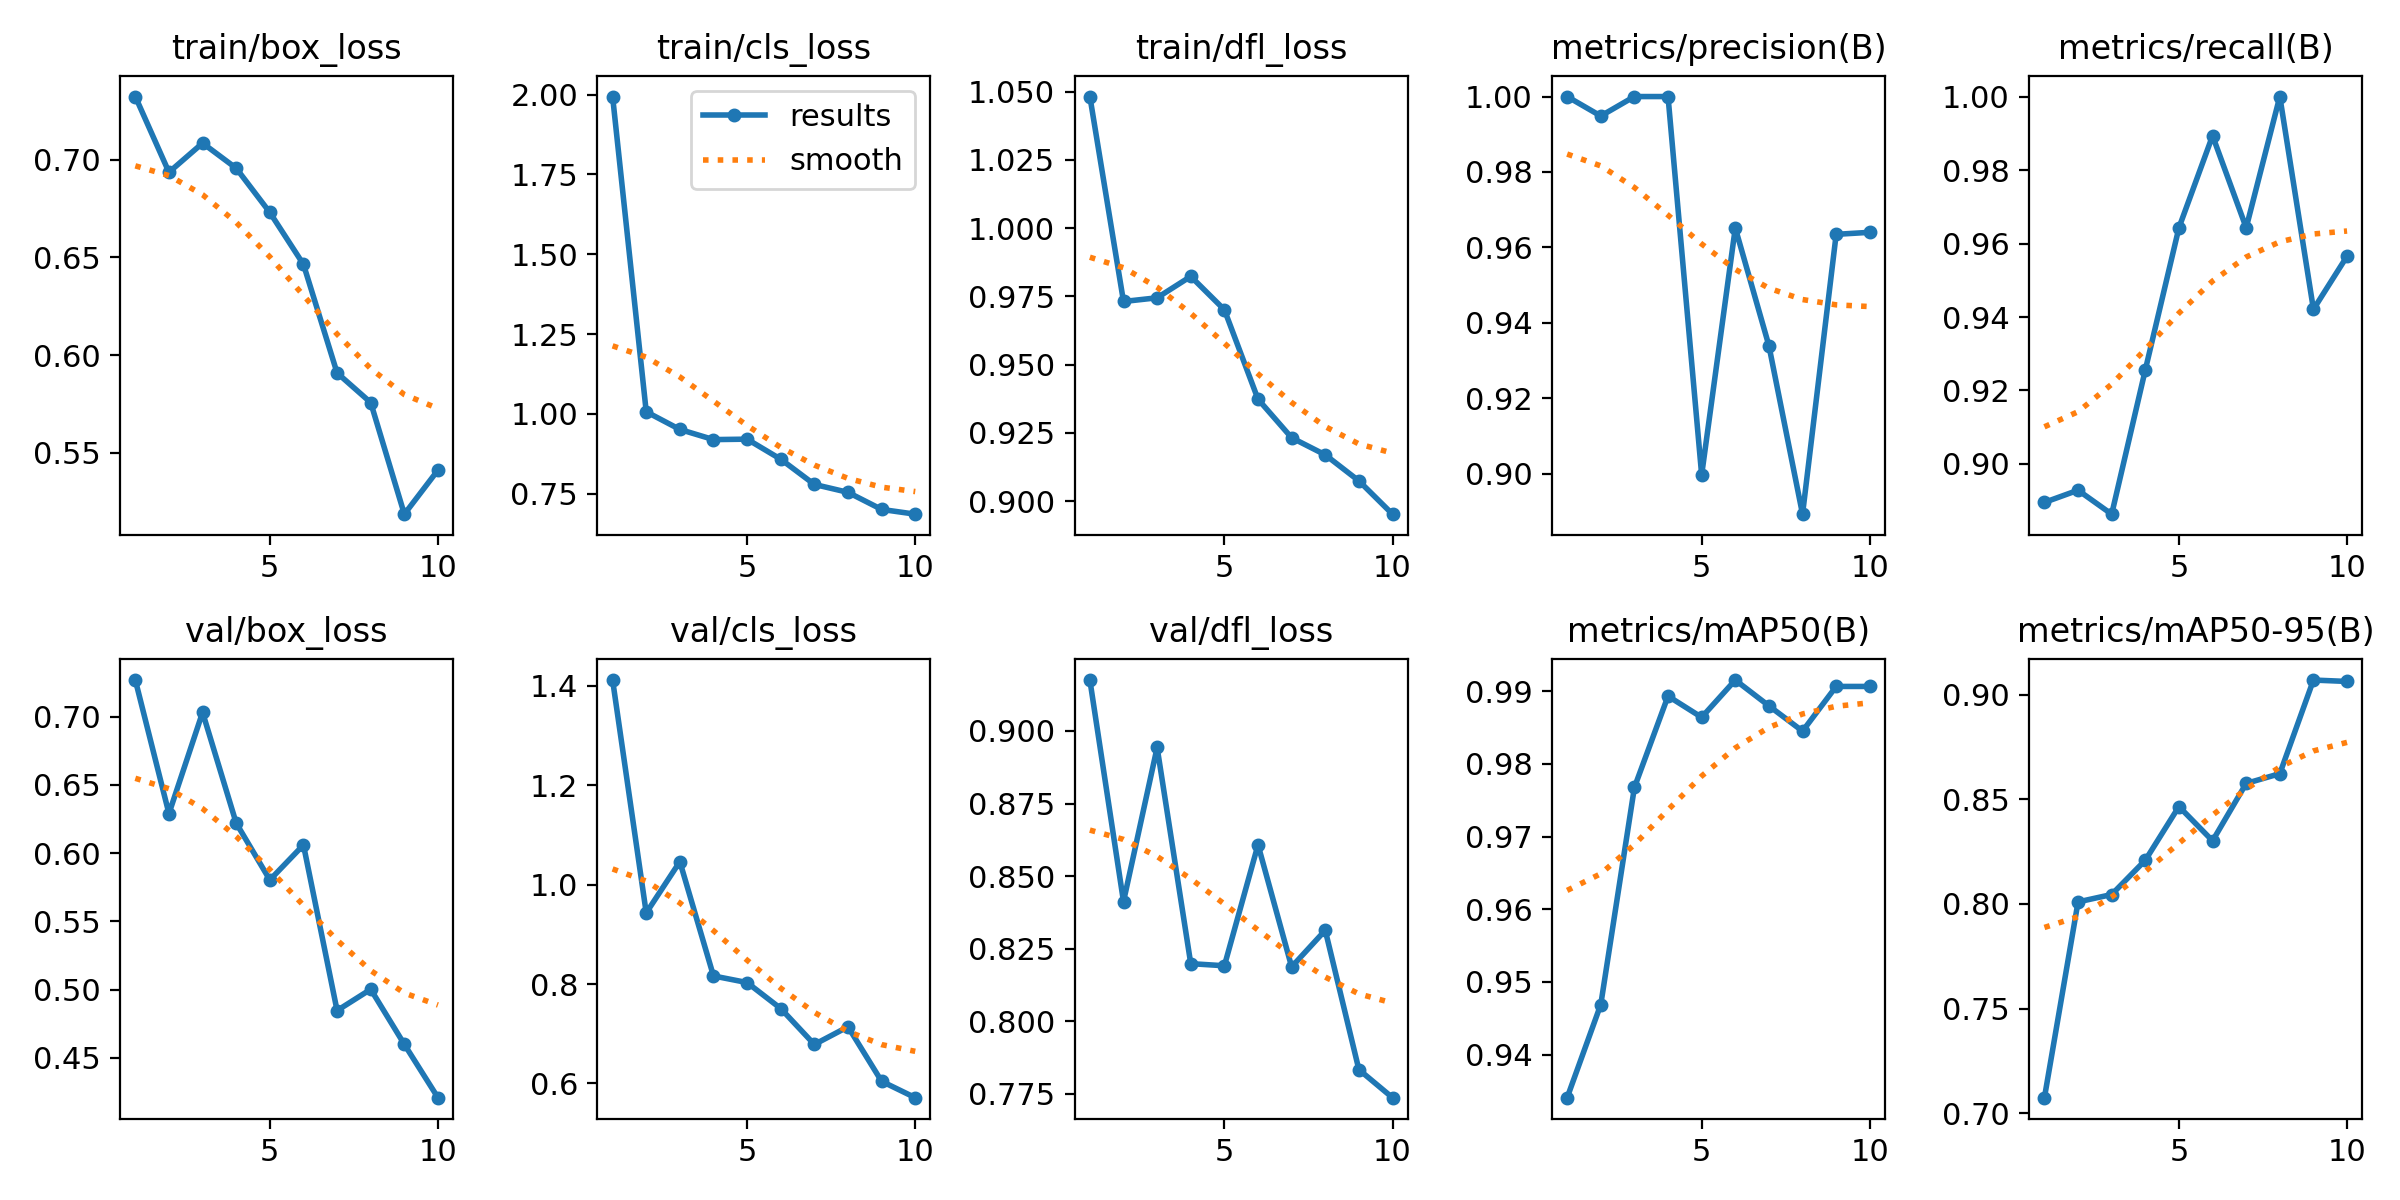

Values plotted in this chart, from the file beside it:
epoch, time, train/box_loss, train/cls_loss, train/dfl_loss, metrics/precision(B), metrics/recall(B), metrics/mAP50(B), metrics/mAP50-95(B), val/box_loss, val/cls_loss, val/dfl_loss, lr/pg0, lr/pg1, lr/pg2
1, 43.95, 0.7322, 1.994, 1.048, 1, 0.8895, 0.9341, 0.7074, 0.7269, 1.412, 0.9175, 0.0004334, 0.0004334, 0.0004334
2, 86.56, 0.6935, 1.007, 0.9731, 0.9948, 0.8929, 0.9469, 0.801, 0.629, 0.9432, 0.8412, 0.000796, 0.000796, 0.000796
3, 125.1, 0.7084, 0.9514, 0.9745, 1, 0.8863, 0.9768, 0.8045, 0.7032, 1.046, 0.8943, 0.00107, 0.00107, 0.00107
4, 163.5, 0.6956, 0.9197, 0.9823, 1, 0.9256, 0.9893, 0.8209, 0.622, 0.8162, 0.8199, 0.001172, 0.001172, 0.001172
5, 203.8, 0.673, 0.921, 0.9701, 0.8997, 0.9643, 0.9864, 0.8466, 0.5804, 0.8029, 0.8191, 0.001007, 0.001007, 0.001007
6, 242, 0.6464, 0.8582, 0.9373, 0.9651, 0.9893, 0.9916, 0.8302, 0.606, 0.7507, 0.8608, 0.0008418, 0.0008418, 0.0008418
7, 282.5, 0.5908, 0.7792, 0.9232, 0.9339, 0.9643, 0.988, 0.8577, 0.4846, 0.6783, 0.8188, 0.0006768, 0.0006768, 0.0006768
8, 321.1, 0.5757, 0.7544, 0.9169, 0.8893, 1, 0.9845, 0.8623, 0.5002, 0.714, 0.8314, 0.0005118, 0.0005118, 0.0005118
9, 360.4, 0.5186, 0.701, 0.9074, 0.9635, 0.9421, 0.9907, 0.9071, 0.4599, 0.6041, 0.7834, 0.0003467, 0.0003467, 0.0003467
10, 400.6, 0.5411, 0.6861, 0.8952, 0.964, 0.9566, 0.9907, 0.9065, 0.4208, 0.5712, 0.7737, 0.0001817, 0.0001817, 0.0001817
